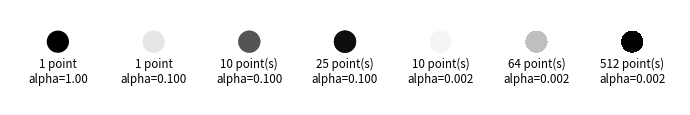

Generate this figure with matplotlib: (Note: this script raises an exception after producing the figure.)
# ----------------------------------------------------------------------------
# Title:   Scientific Visualisation - Python & Matplotlib
# Author:  Nicolas P. Rougier
# License: BSD
# ----------------------------------------------------------------------------
import numpy as np
import matplotlib.pyplot as plt

fig = plt.figure(figsize=(7, 1.25))
ax = plt.subplot(frameon=False)
ax.set_xlim(0.5, 7.5), ax.set_xticks([])
ax.set_ylim(0, 1.5), ax.set_yticks([])


X, Y = [1], [1]
alpha = 1
ax.scatter(X, Y, 256, marker="o", facecolor="black", edgecolor="None", alpha=alpha)
text = "{:d} point\nalpha={:.2f}".format(len(X), alpha)
ax.text(X[0], 0.75, text, ha="center", va="top", size="small")

X, Y = [2], [1]
alpha = 0.1
ax.scatter(X, Y, 256, marker="o", facecolor="black", edgecolor="None", alpha=alpha)
text = "{:d} point\nalpha={:.3f}".format(len(X), alpha)
ax.text(X[0], 0.75, text, ha="center", va="top", size="small")

X, Y = [3] * 10, [1] * 10
alpha = 0.1
ax.scatter(X, Y, 256, marker="o", facecolor="black", edgecolor="None", alpha=alpha)
text = "{:d} point(s)\nalpha={:.3f}".format(len(X), alpha)
ax.text(X[0], 0.75, text, ha="center", va="top", size="small")

X, Y = [4] * 25, [1] * 25
alpha = 0.1
ax.scatter(X, Y, 256, marker="o", facecolor="black", edgecolor="None", alpha=alpha)
text = "{:d} point(s)\nalpha={:.3f}".format(len(X), alpha)
ax.text(X[0], 0.75, text, ha="center", va="top", size="small")

X, Y = [5] * 10, [1] * 10
alpha = 0.002
ax.scatter(X, Y, 256, marker="o", facecolor="black", edgecolor="None", alpha=alpha)
text = "{:d} point(s)\nalpha={:.3f}".format(len(X), alpha)
ax.text(X[0], 0.75, text, ha="center", va="top", size="small")

X, Y = [6] * 64, [1] * 64
alpha = 0.002
ax.scatter(X, Y, 256, marker="o", facecolor="black", edgecolor="None", alpha=alpha)
text = "{:d} point(s)\nalpha={:.3f}".format(len(X), alpha)
ax.text(X[0], 0.75, text, ha="center", va="top", size="small")

X, Y = [7] * 512, [1] * 512
alpha = 0.002
ax.scatter(X, Y, 256, marker="o", facecolor="black", edgecolor="None", alpha=alpha)
text = "{:d} point(s)\nalpha={:.3f}".format(len(X), alpha)
ax.text(X[0], 0.75, text, ha="center", va="top", size="small")


plt.tight_layout()
plt.savefig("../../figures/optimization/transparency.pdf")
plt.show()
